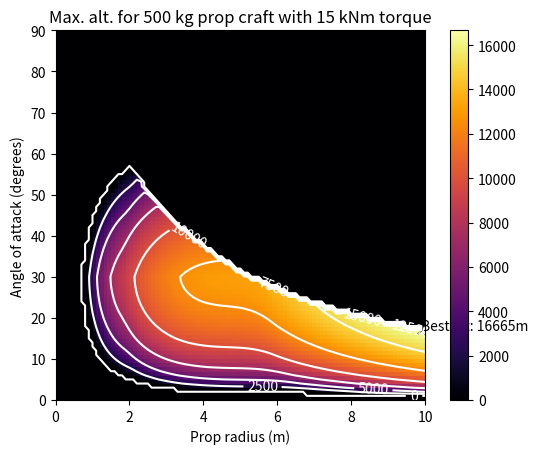

Write the Python code that produced this figure.
import matplotlib.pyplot as plt
import numpy as np

#Constants
molarMass = 0.0289644002914429
gamma = 1.4
R = 8.31446261815324

#Lift and drag curves
liftAoAKeys = [
	[0.0,       0.0,        0.0,        1.965926 ],
	[0.258819,  0.5114774,  1.990092,   1.905806 ],
	[0.5,       0.9026583,  0.7074468, -0.7074468],
	[0.7071068, 0.5926583, -2.087948,  -1.990095 ],
	[1.0,       0.0,       -2.014386,  -2.014386 ]
]

dragAoAKeys = [
	[0.0,       0.01, 0.0,       0.0      ],
	[0.3420201, 0.06, 0.1750731, 0.1750731],
	[0.5,       0.24, 2.60928,   2.60928  ],
	[0.7071068, 1.7,  3.349777,  3.349777 ],
	[1.0,       2.4,  1.387938,  0.0      ]
]

liftMachKeys = [
	[ 0.0, 1.0,    0.0,           0.0       ],
	[ 0.3, 0.5,   -1.671345,     -0.8273422 ],
	[ 1.0, 0.125, -0.0005291355, -0.02625772],
	[ 5.0, 0.0625, 0.0,           0.0       ],
	[25.0, 0.05,   0.0,           0.0       ]
]

dragMachKeys = [
	[ 0.0,  0.35,  0.0,         -0.8463008 ],
	[ 0.15, 0.125, 0.0,          0.0       ],
	[ 0.9,  0.275, 0.541598,     0.541598  ],
	[ 1.1,  0.75,  0.0,          0.0       ],
	[ 1.4,  0.4,  -0.3626955,   -0.3626955 ],
	[ 1.6,  0.35, -0.1545923,   -0.1545923 ],
	[ 2.0,  0.3,  -0.09013031,  -0.09013031],
	[ 5.0,  0.22,  0.0,          0.0       ],
	[25.0,  0.3,   0.0006807274, 0.0       ]
]

#Kerbin atmospheric curves
kerbinPressureKeys = [
	[    0.0,   101.325,        0.0,          -0.01501631  ],
	[ 1241.025,  84.02916,     -0.01289846,   -0.01289826  ],
	[ 2439.593,  69.68138,     -0.01107876,   -0.01107859  ],
	[ 3597.11,   57.78001,     -0.009515483,  -0.009515338 ],
	[ 4714.942,  47.90862,     -0.00817254,   -0.008172415 ],
	[ 5794.409,  39.72148,     -0.00701892,   -0.007018813 ],
	[ 6836.791,  32.93169,     -0.006027969,  -0.006027877 ],
	[ 7843.328,  27.30109,     -0.005176778,  -0.0051767   ],
	[ 8815.22,   22.63206,     -0.004445662,  -0.004445578 ],
	[10786.42,   15.3684,      -0.003016528,  -0.00301646  ],
	[12101.4,    11.87313,     -0.002329273,  -0.00232922  ],
	[13417.05,    9.172798,    -0.001798594,  -0.001798554 ],
	[16678.47,    4.842261,    -0.0009448537, -0.0009448319],
	[21143.1,     2.050097,    -0.0003894095, -0.0003894005],
	[26977.92,    0.6905929,   -0.0001252565, -0.0001252534],
	[33593.82,    0.2201734,   -3.626878e-5,  -3.626788e-5 ],
	[42081.87,    0.05768469,  -9.063159e-6,  -9.062975e-6 ],
	[49312.13,    0.01753794,  -3.029397e-6,  -3.029335e-6 ],
	[56669.95,    0.004591824, -8.827175e-7,  -8.826996e-7 ],
	[62300.84,    0.001497072, -3.077091e-7,  -3.077031e-7 ],
	[70000.0,     0.0,          0.0,           0.0         ]
]

kerbinTempBaseKeys = [
	[    0.0,  288.15,   0.0,         -0.008125   ],
	[ 8815.22, 216.65,  -0.008096968,  0.0        ],
	[16050.39, 216.65,   0.0,          0.001242164],
	[25729.23, 228.65,   0.001237475,  0.003464929],
	[37879.44, 270.65,   0.00344855,   0.0        ],
	[41129.24, 270.65,   0.0,         -0.003444189],
	[57440.13, 214.65,  -0.003422425, -0.002444589],
	[68797.88, 186.946, -0.002433851,  0.0        ],
	[70000.0,  186.946,  0.0,          0.0        ]
]

kerbinSunMultKeys = [
	[    0.00, 1.0,  0.0,          0.0         ],
	[ 8815.22, 0.3, -5.91316e-5,  -5.91316e-5  ],
	[16050.39, 0.0,  0.0,          0.0         ],
	[25729.23, 0.0,  0.0,          0.0         ],
	[37879.44, 0.2,  0.0,          0.0         ],
	[57440.13, 0.2,  0.0,          0.0         ],
	[63902.72, 1.0,  0.0001012837, 0.0001012837],
	[70000.00, 1.2,  0.0,          0.0         ]
]

kerbinLatitudeBiasKeys = [
	[ 0.0,  17.0,      0.0,       -0.3316494],
	[10.0,  12.0,     -0.65,      -0.65     ],
	[18.0,   6.36371, -0.4502313, -0.4502313],
	[30.0,   0.0,     -1.3,       -1.3      ],
	[35.0, -10.0,     -1.65,      -1.65     ],
	[45.0, -23.0,     -1.05,      -1.05     ],
	[55.0, -31.0,     -0.6,       -0.6      ],
	[70.0, -37.0,     -0.6689383, -0.6689383],
	[90.0, -50.0,     -0.02418368, 0.0      ]
]

kerbinLatitudeSunMultKeys = [
	[ 0.0,  9.0,       0.0,          0.1554984  ],
	[40.0, 14.2,       0.08154097,   0.08154097 ],
	[55.0, 14.9,      -0.006055089, -0.006055089],
	[68.0, 12.16518,  -0.2710912,   -0.2710912  ],
	[76.0,  8.582909, -0.6021729,   -0.6021729  ],
	[90.0,  5.0,       0.0,          0.0        ]
]

#Hermite
def hermite(x, spline):
	"""
	Reads a curve defined by cubic Hermite splines.

	Returns:
	  - y - y-value of curve

	Parameters:
	  - x - x-value of curve
	  - spline[][4] - curve, defined as a set of cubic Hermite splines.
	    - Each point contains:
	      - x - x position
	      - y - y position
	      - y'_1 - left derivative
	      - y'_2 - right derivative
	"""
	nKeys = len(spline)
	minX = spline[0][0] #Edge cases
	maxX = spline[-1][0]
	if (x <= minX):
		return spline[0][1] + (x - minX) * spline[0][2] #Linear extension of spline
	if (x >= maxX):
		return spline[-1][1] + (x - maxX) * spline[-1][3] #Linear extension of spline

	#Determining which region of function we are in
	for i in range(nKeys):
		if (spline[i][0] >= x):
			break

	lx = spline[i - 1][0] #Finding values
	ux = spline[i][0]

	ly = spline[i - 1][1]
	uy = spline[i][1]

	ld = spline[i - 1][3]
	ud = spline[i][2]

	interval = ux - lx
	t = (x - lx)/interval

	t2 = t * t
	t3 = t2 * t

	h0 =  2.0 * t3 - 3.0 * t2 + 1.0 #Hermite splines
	h1 =        t3 - 2.0 * t2 + t
	h2 =        t3 -       t2
	h3 = -2.0 * t3 + 3.0 * t2

	h1 *= interval
	h2 *= interval

	y = h0 * ly + h1 * ld + h2 * ud + h3 * uy
	return y

def temp(alt, sundotnormalized):
	baseTemp = hermite(alt, kerbinTempBaseKeys)
	sunMult = hermite(alt, kerbinSunMultKeys)
	latitudeBias = 17
	latSunMult = 9
	return baseTemp + sunMult * (latitudeBias + latSunMult * sundotnormalized)

def soundSpeed(alt, sundotnormalized):
	return np.sqrt(gamma * R * temp(alt, sundotnormalized)/molarMass)

def density(alt, sundotnormalized):
	pressure = 1000*hermite(alt, kerbinPressureKeys)
	return pressure * molarMass/(R * temp(alt, sundotnormalized))

def dragCoefficient(aoa, mach):
	sinAoA = np.sin(aoa)
	return hermite(sinAoA, dragAoAKeys) * hermite(mach, dragMachKeys)

def liftCoefficient(aoa, mach):
	sinAoA = np.sin(aoa)
	return hermite(sinAoA, liftAoAKeys) * hermite(mach, liftMachKeys)

def LDratio(aoa, mach):
	cD = dragCoefficient(aoa, mach)
	cL = liftCoefficient(aoa, mach)
	return cL * np.cos(aoa)/(cL * np.sin(aoa) + cD)

def test(alt, sundot, vy, r, va, aoa):
	vx = r * va
	v = np.sqrt(vx*vx + vy*vy)

	propAngle = np.arctan2(vy, vx)
	actualAoA = aoa - propAngle
	speedOfSound = soundSpeed(alt, sundot)
	atmDensity = density(alt, sundot)
	mach = v/speedOfSound

	cD = dragCoefficient(actualAoA, mach)
	cL = liftCoefficient(actualAoA, mach)
	dx = -vx/v
	dy = -vy/v
	lx = -np.sin(aoa)
	ly = np.cos(aoa)
	fx = 0.5 * atmDensity * v * v * bladeArea * (36 * cL * lx + 15 * cD * dy)
	fy = 0.5 * atmDensity * v * v * bladeArea * (36 * cL * ly + 15 * cD * dy)

	resistance = -fx * r
	return resistance, fy

def findva(alt, sundot, vy, r, aoa):
	resistance, fy = test(alt, sundot, vy, r, 50, aoa)
	if resistance <= torque:
		return 50

	lo = 0
	hi = 50
	while (hi - lo) > 1e-3:
		middle = (lo + hi)/2
		resistance, fy = test(alt, sundot, vy, r, middle, aoa)
		if resistance <= torque:
			lo = middle
		else:
			hi = middle
	return middle

def findvavy(alt, sundot, r, aoa):
	lo = 0
	hi = 1000
	while (hi - lo) > 1e-3:
		middle = (lo + hi)/2
		va = findva(alt, sundot, middle, r, aoa)
		resistance, fy = test(alt, sundot, middle, r, va, aoa)
		if fy <= lift:
			hi = middle
		else:
			lo = middle
	return va, middle

def canAscend(alt, sundot, r, aoa):
	va = findva(alt, sundot, 0, r, aoa)
	resistance, fy = test(alt, sundot, 0, r, va, aoa)
	return fy > lift

def findmaxalt(sundot, r, aoa):
	print(sundot, r, aoa)
	if not canAscend(0, sundot, r, aoa):
		return 0
	lo = 0
	hi = 70000
	while (hi - lo) > 1e-3:
		middle = (lo + hi)/2
		if canAscend(middle, sundot, r, aoa):
			lo = middle
		else:
			hi = middle
	return middle

"""
def findmaxalt(sundot, r, aoa):
	return 3000*(aoa + r)
"""

#Craft
lift = 500 * 9.81 #Weight (N)
torque = 15000 #Ns
bladeArea = 0.24

rs = np.linspace(0, 10, num=101)
aoas = np.linspace(90, 0, num=91)
rs, aoas = np.meshgrid(rs, aoas)
alt = np.vectorize(findmaxalt)(0.707, rs, aoas * np.pi/180)
maxalt = 0
maxi = 0
maxj = 0
for i in range(len(alt)):
	for j in range(len(alt[0])):
		if alt[i][j] > maxalt:
			maxalt = alt[i][j]
			maxi = i
			maxj = j
plt.title("Max. alt. for 500 kg prop craft with 15 kNm torque")
plt.xlabel("Prop radius (m)")
plt.ylabel("Angle of attack (degrees)")
plt.imshow(alt, extent=(0, 10, 0, 90), aspect=1/9, cmap="inferno")
plt.plot(rs[maxi][maxj], aoas[maxi][maxj], 'kx')
plt.annotate("Best alt: " + str(int(maxalt)) + "m", (rs[maxi][maxj], aoas[maxi][maxj]))
plt.colorbar()
cs = plt.contour(rs, aoas, alt, levels=np.arange(0, 30000, 2500), colors="white")
plt.clabel(cs)
plt.show()